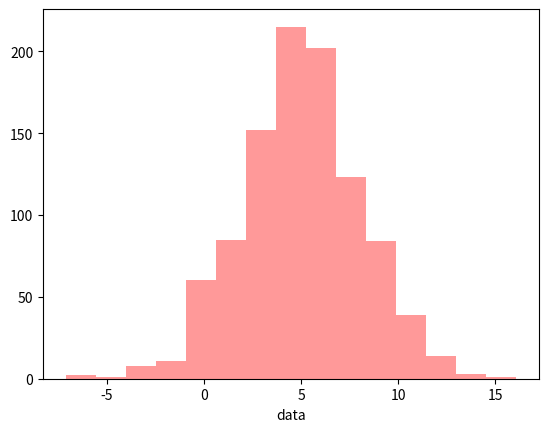

Source code (Python):
import matplotlib.pyplot as plt
import numpy as np

# plt.plot([1,2,3,4], [1,4,9,16]) #그래프 그리기
# plt.show() #그래프 출력

# X = np.linspace(-np.pi, np.pi, 256, endpoint=True)
# C, S = np.cos(X), np.sin(X)

# pt1 = plt.plot(X, C)
# pt2 = plt.plot(X, S)
# print(pt1, pt2)
# plt.show()

# years = [x for x in range(1950, 2011, 10)]
# gdp = [y for y in np.random.randint(300, 10000, size=7)]

# plt.plot(years, gdp, color='c')
# print(gdp)
# plt.show()

#선 스타일
# t = np.arange(0, 5, 0.2)
# a = plt.plot(t, t, 'r--', t, t**2, 'bs', t, t**3, 'g^')
# plt.show()
# print(a)

# x = [1,2,3,4,5]
# y = [1,4,9,16,25]
# plt.plot(x,y, linewidth=3.0)
# plt.show()

# years = [x for x in range(1950, 2011, 10)]
# gdp = [y for y in np.random.randint(300, 10000, size = 7)]
# plt.plot(years, gdp, marker='p', markersize=6, markeredgewidth=1, markeredgecolor='red', markerfacecolor='green')
# plt.show()

# plt.plot([1,2,3,4], 'ro')
# plt.show()

# a = b = np.arange(0, 3, .02)
# c = np.exp(a)
# d = c[::-1] #거꾸로 집어넣기

# plt.plot(a, c, 'k--', label = "Model length")
# plt.plot(a, d, 'k:', label = 'Data length')
# plt.plot(a, c+d, 'k', label = 'Total message length')
# plt.legend() # 범례 표시
# plt.show()

# a = plt.plot([1,2,3,4],[1,4,9,16],'ro')
# b = plt.axis([0,6,0,20])
# print(a)
# print(type(a), b)
# plt.show()

# N = 5

# menMeans = (20, 35, 30, 35, 27)
# width = 0.01
# ind = np.arange(N)
# print(ind)
# plt.bar(ind, menMeans)  # bar?
# plt.title('Scores by group and gender')
# plt.ylabel("Scores")
# plt.xlabel("The number of people")
# plt.xticks(ind + width/2., ('G1', 'G2', 'G3', 'G4', 'G5')) # 세부값 부여
# plt.yticks(np.arange(0, 81, 10))
# plt.legend(('Men')) #범례표시
# plt.show()

# x = [1,2,3,4,5]
# y = [1,4,9,16,25]
# plt.plot(x, y)
# plt.title('Plot of y sv x')
# plt.xlabel('x axis')
# plt.ylabel('y axis')
# plt.xlim(0.0, 7.0) #범위 부여
# plt.ylim(0.0, 30.0)
# plt.show()

# data = np.random.rand(10, 2)
# print(data)
# print(data.shape)

# plt.scatter(data[:,0], data[:,1])
# plt.show()

# x = np.random.rand(10)
# y = np.random.rand(10)
# z = np.sqrt(x**2 + y**2)

# plt.subplot(321)
# plt.scatter(x, y, s=80, c=z, marker='>')
# plt.show()

# N=5
# menMeans = (20, 35, 30, 35, 27)
# width = 0.01
# ind = np.arange(N)
# print(ind)
# plt.bar(ind, menMeans) #x 데이터, y 데이터
# plt.show()

# w_pop = np.array([5, 30, 45, 40], dtype = np.float32)
# m_pop = np.array([4, 28, 40, 35], dtype = np.float32)
# x = np.arange(4)
# a = plt.barh(x, w_pop, color='r') #수평막대 그래프
# b = plt.barh(x, -m_pop) #다중 수평막대 그래프 - 기호 주의

# print(a)
# print(b)
# plt.show()

# data = [5, 10, 30, 20, 7, 8, 10, 10]
# plt.pie(data)
# plt.show()

data = np.random.normal(5.0, 3.0, 1000)
plt.hist(data, bins=15, facecolor='red', alpha=0.4)
plt.xlabel('data')
print(data)
plt.show()